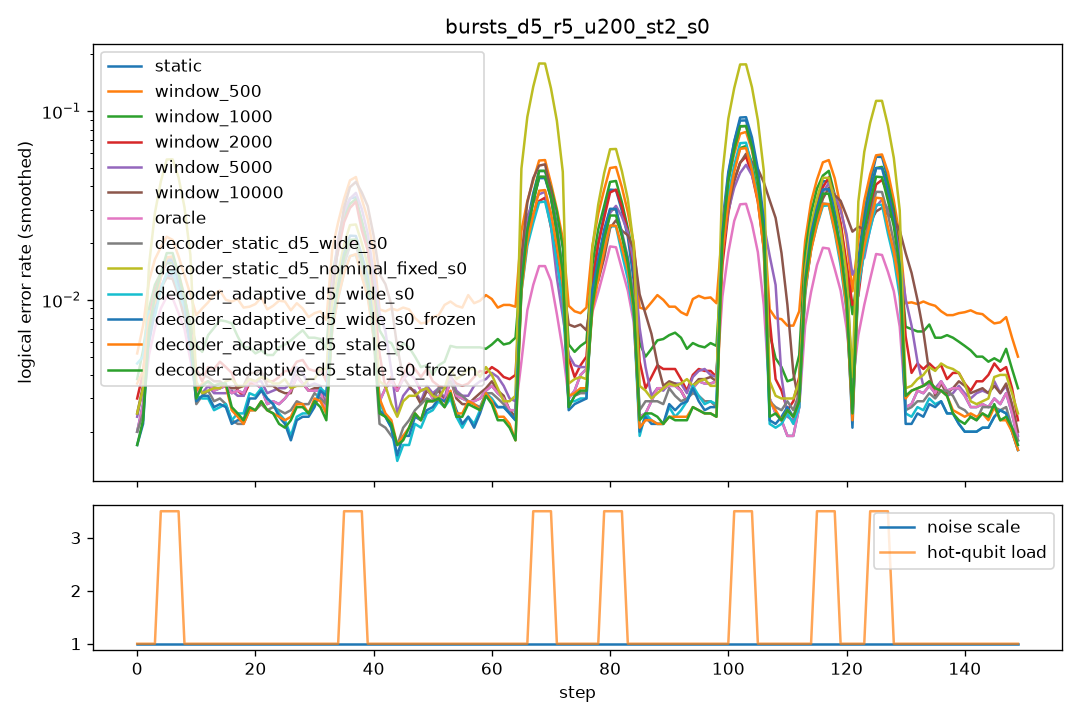

Source data for this figure (header and first rows):
step, scale, n_hot, hot_p, static, window_500, window_1000, window_2000, window_5000, window_10000, oracle, decoder_static_d5_wide_s0, decoder_static_d5_nominal_fixed_s0, decoder_adaptive_d5_wide_s0, decoder_adaptive_d5_wide_s0_frozen, decoder_adaptive_d5_stale_s0, decoder_adaptive_d5_stale_s0_frozen
0, 1.0, 0, 0.0, 0.0025, 0.007, 0.004, 0.004, 0.004, 0.004, 0.0025, 0.0025, 0.0035, 0.0165, 0.002, 0.0125, 0.003
1, 1.0, 0, 0.0, 0.0045, 0.009, 0.009, 0.0055, 0.0045, 0.0045, 0.0045, 0.004, 0.005, 0.0035, 0.0035, 0.003, 0.003
2, 1.0, 0, 0.0, 0.003, 0.01, 0.006, 0.0055, 0.0035, 0.004, 0.003, 0.0035, 0.004, 0.003, 0.003, 0.0025, 0.0025
3, 1.0, 0, 0.0, 0.004, 0.0105, 0.008, 0.0055, 0.005, 0.005, 0.004, 0.0025, 0.0045, 0.002, 0.0025, 0.003, 0.003
4, 1.0, 5, 0.05, 0.0155, 0.0265, 0.018, 0.0195, 0.018, 0.017, 0.0115, 0.0235, 0.059, 0.0185, 0.0225, 0.019, 0.023
5, 1.0, 5, 0.05, 0.0165, 0.026, 0.019, 0.0195, 0.0165, 0.0165, 0.0125, 0.019, 0.072, 0.014, 0.016, 0.021, 0.021
6, 1.0, 5, 0.05, 0.0185, 0.022, 0.0185, 0.0185, 0.0155, 0.015, 0.014, 0.0175, 0.0725, 0.0195, 0.0225, 0.0205, 0.0195
7, 1.0, 5, 0.05, 0.013, 0.023, 0.0145, 0.017, 0.0135, 0.012, 0.01, 0.0205, 0.0695, 0.015, 0.017, 0.0205, 0.022
8, 1.0, 0, 0.0, 0.003, 0.0065, 0.0085, 0.0075, 0.005, 0.004, 0.003, 0.003, 0.005, 0.0045, 0.003, 0.004, 0.003
9, 1.0, 0, 0.0, 0.003, 0.0075, 0.005, 0.0035, 0.003, 0.005, 0.003, 0.002, 0.004, 0.0025, 0.0025, 0.0035, 0.003
10, 1.0, 0, 0.0, 0.005, 0.0085, 0.005, 0.0045, 0.0045, 0.004, 0.005, 0.004, 0.004, 0.004, 0.004, 0.004, 0.004
11, 1.0, 0, 0.0, 0.003, 0.008, 0.0045, 0.0025, 0.003, 0.004, 0.003, 0.002, 0.004, 0.002, 0.002, 0.0025, 0.0025
12, 1.0, 0, 0.0, 0.002, 0.011, 0.006, 0.0035, 0.0025, 0.0035, 0.002, 0.003, 0.0015, 0.0025, 0.003, 0.0025, 0.0025
13, 1.0, 0, 0.0, 0.0045, 0.01, 0.006, 0.0045, 0.003, 0.0035, 0.0045, 0.0045, 0.0025, 0.004, 0.004, 0.0055, 0.0055
14, 1.0, 0, 0.0, 0.004, 0.011, 0.011, 0.007, 0.0045, 0.0045, 0.004, 0.003, 0.0045, 0.0025, 0.0025, 0.004, 0.004
15, 1.0, 0, 0.0, 0.003, 0.0135, 0.008, 0.004, 0.003, 0.003, 0.003, 0.002, 0.0045, 0.002, 0.002, 0.003, 0.003
16, 1.0, 0, 0.0, 0.0035, 0.0105, 0.008, 0.0045, 0.003, 0.004, 0.0035, 0.0025, 0.004, 0.0025, 0.0025, 0.003, 0.003
17, 1.0, 0, 0.0, 0.0025, 0.005, 0.0055, 0.002, 0.0025, 0.0025, 0.0025, 0.002, 0.003, 0.003, 0.0025, 0.002, 0.0025
18, 1.0, 0, 0.0, 0.003, 0.009, 0.005, 0.003, 0.0035, 0.003, 0.003, 0.002, 0.003, 0.0015, 0.0015, 0.001, 0.001
19, 1.0, 0, 0.0, 0.0045, 0.0125, 0.0055, 0.003, 0.0035, 0.0045, 0.0045, 0.0025, 0.003, 0.0035, 0.003, 0.003, 0.003
20, 1.0, 0, 0.0, 0.0025, 0.0085, 0.004, 0.003, 0.003, 0.0035, 0.0025, 0.002, 0.0045, 0.002, 0.002, 0.002, 0.002
21, 1.0, 0, 0.0, 0.0065, 0.011, 0.008, 0.007, 0.0065, 0.007, 0.0065, 0.0045, 0.0055, 0.006, 0.006, 0.005, 0.005
22, 1.0, 0, 0.0, 0.0015, 0.0065, 0.0035, 0.002, 0.002, 0.0025, 0.0015, 0.002, 0.0025, 0.0025, 0.0025, 0.002, 0.002
23, 1.0, 0, 0.0, 0.002, 0.013, 0.006, 0.0045, 0.0035, 0.0035, 0.002, 0.003, 0.004, 0.003, 0.003, 0.0025, 0.0025
24, 1.0, 0, 0.0, 0.0015, 0.0055, 0.004, 0.002, 0.001, 0.001, 0.0015, 0.0015, 0.0025, 0.0015, 0.0015, 0.0015, 0.0015
25, 1.0, 0, 0.0, 0.003, 0.0105, 0.004, 0.003, 0.0035, 0.0035, 0.003, 0.0025, 0.0035, 0.001, 0.001, 0.0015, 0.0015
26, 1.0, 0, 0.0, 0.006, 0.014, 0.0105, 0.008, 0.007, 0.006, 0.006, 0.004, 0.0055, 0.0045, 0.004, 0.0045, 0.0035
27, 1.0, 0, 0.0, 0.0025, 0.006, 0.0045, 0.0035, 0.002, 0.002, 0.0025, 0.0015, 0.0035, 0.0015, 0.0015, 0.0015, 0.0015
28, 1.0, 0, 0.0, 0.0035, 0.008, 0.0075, 0.0045, 0.0045, 0.0035, 0.0035, 0.0035, 0.002, 0.001, 0.001, 0.003, 0.0035
29, 1.0, 0, 0.0, 0.0045, 0.0095, 0.006, 0.0045, 0.005, 0.005, 0.0045, 0.003, 0.003, 0.004, 0.004, 0.0035, 0.0035
30, 1.0, 0, 0.0, 0.0015, 0.0075, 0.006, 0.0035, 0.002, 0.0015, 0.0015, 0.002, 0.0035, 0.0015, 0.0015, 0.0015, 0.0015
31, 1.0, 0, 0.0, 0.0045, 0.0095, 0.0075, 0.0055, 0.004, 0.0045, 0.0045, 0.004, 0.007, 0.0045, 0.004, 0.003, 0.0025
32, 1.0, 0, 0.0, 0.0025, 0.008, 0.0045, 0.003, 0.0025, 0.0025, 0.0025, 0.0035, 0.0035, 0.003, 0.003, 0.004, 0.0035
33, 1.0, 0, 0.0, 0.0035, 0.009, 0.007, 0.005, 0.004, 0.0035, 0.0035, 0.0025, 0.0045, 0.004, 0.004, 0.0025, 0.0025
34, 1.0, 0, 0.0, 0.0005, 0.005, 0.0025, 0.0015, 0.001, 0.0005, 0.0005, 0.002, 0.003, 0.003, 0.003, 0.0015, 0.0015
35, 1.0, 5, 0.05, 0.045, 0.061, 0.046, 0.05, 0.048, 0.041, 0.025, 0.023, 0.03, 0.022, 0.025, 0.024, 0.027
36, 1.0, 5, 0.05, 0.045, 0.046, 0.038, 0.0315, 0.05, 0.0505, 0.023, 0.024, 0.0285, 0.019, 0.025, 0.0195, 0.024
37, 1.0, 5, 0.05, 0.0475, 0.0505, 0.039, 0.041, 0.044, 0.059, 0.0285, 0.0255, 0.0325, 0.0215, 0.031, 0.0215, 0.0295
38, 1.0, 5, 0.05, 0.0345, 0.0525, 0.036, 0.0295, 0.029, 0.047, 0.0225, 0.022, 0.0305, 0.02, 0.0255, 0.0185, 0.022
39, 1.0, 0, 0.0, 0.003, 0.014, 0.012, 0.014, 0.0135, 0.0135, 0.003, 0.0025, 0.004, 0.004, 0.0025, 0.004, 0.002
40, 1.0, 0, 0.0, 0.001, 0.008, 0.0055, 0.001, 0.015, 0.0155, 0.001, 0.002, 0.0045, 0.0025, 0.0025, 0.003, 0.003
41, 1.0, 0, 0.0, 0.006, 0.009, 0.009, 0.006, 0.011, 0.022, 0.006, 0.004, 0.005, 0.005, 0.005, 0.0045, 0.004
42, 1.0, 0, 0.0, 0.0015, 0.006, 0.0015, 0.002, 0.0005, 0.0115, 0.0015, 0.001, 0.002, 0.001, 0.001, 0.0015, 0.002
43, 1.0, 0, 0.0, 0.003, 0.0075, 0.0065, 0.003, 0.0025, 0.006, 0.003, 0.0015, 0.003, 0.002, 0.002, 0.002, 0.0015
44, 1.0, 0, 0.0, 0.0055, 0.013, 0.008, 0.005, 0.005, 0.0055, 0.0055, 0.002, 0.003, 0.0015, 0.0015, 0.0015, 0.0015
45, 1.0, 0, 0.0, 0.0025, 0.0095, 0.0045, 0.0035, 0.002, 0.002, 0.0025, 0.001, 0.001, 0.001, 0.001, 0.002, 0.002
46, 1.0, 0, 0.0, 0.004, 0.008, 0.005, 0.003, 0.0025, 0.003, 0.004, 0.003, 0.003, 0.0015, 0.002, 0.0015, 0.0015
47, 1.0, 0, 0.0, 0.004, 0.0075, 0.0055, 0.0055, 0.0035, 0.003, 0.004, 0.003, 0.0045, 0.0025, 0.003, 0.0025, 0.0025
48, 1.0, 0, 0.0, 0.0045, 0.0065, 0.005, 0.006, 0.004, 0.004, 0.0045, 0.0025, 0.004, 0.002, 0.002, 0.003, 0.003
49, 1.0, 0, 0.0, 0.004, 0.0085, 0.005, 0.0035, 0.0045, 0.004, 0.004, 0.0035, 0.003, 0.004, 0.004, 0.0035, 0.0035
50, 1.0, 0, 0.0, 0.0, 0.007, 0.0015, 0.0015, 0.0, 0.0, 0.0, 0.002, 0.002, 0.0005, 0.0005, 0.001, 0.001
51, 1.0, 0, 0.0, 0.0045, 0.0085, 0.0055, 0.005, 0.0055, 0.0055, 0.0045, 0.004, 0.0035, 0.0035, 0.0035, 0.0045, 0.0045
52, 1.0, 0, 0.0, 0.002, 0.01, 0.003, 0.0025, 0.002, 0.002, 0.002, 0.0025, 0.003, 0.003, 0.0035, 0.0025, 0.0025
53, 1.0, 0, 0.0, 0.005, 0.0075, 0.0075, 0.005, 0.005, 0.005, 0.005, 0.005, 0.0035, 0.0035, 0.0035, 0.0035, 0.0035
54, 1.0, 0, 0.0, 0.003, 0.014, 0.006, 0.003, 0.0025, 0.002, 0.003, 0.0035, 0.005, 0.003, 0.0035, 0.002, 0.002
55, 1.0, 0, 0.0, 0.0045, 0.009, 0.0065, 0.004, 0.005, 0.0045, 0.0045, 0.0035, 0.0065, 0.002, 0.002, 0.004, 0.0035
56, 1.0, 0, 0.0, 0.001, 0.006, 0.005, 0.0035, 0.002, 0.0015, 0.001, 0.0015, 0.001, 0.0005, 0.0005, 0.0005, 0.0005
57, 1.0, 0, 0.0, 0.0015, 0.009, 0.003, 0.002, 0.001, 0.001, 0.0015, 0.002, 0.004, 0.0015, 0.0015, 0.0025, 0.0025
58, 1.0, 0, 0.0, 0.0045, 0.015, 0.0075, 0.0055, 0.005, 0.005, 0.0045, 0.004, 0.005, 0.005, 0.0045, 0.0055, 0.0055
59, 1.0, 0, 0.0, 0.003, 0.009, 0.006, 0.0045, 0.0045, 0.003, 0.003, 0.003, 0.005, 0.002, 0.002, 0.0015, 0.0015
... 90 more rows
